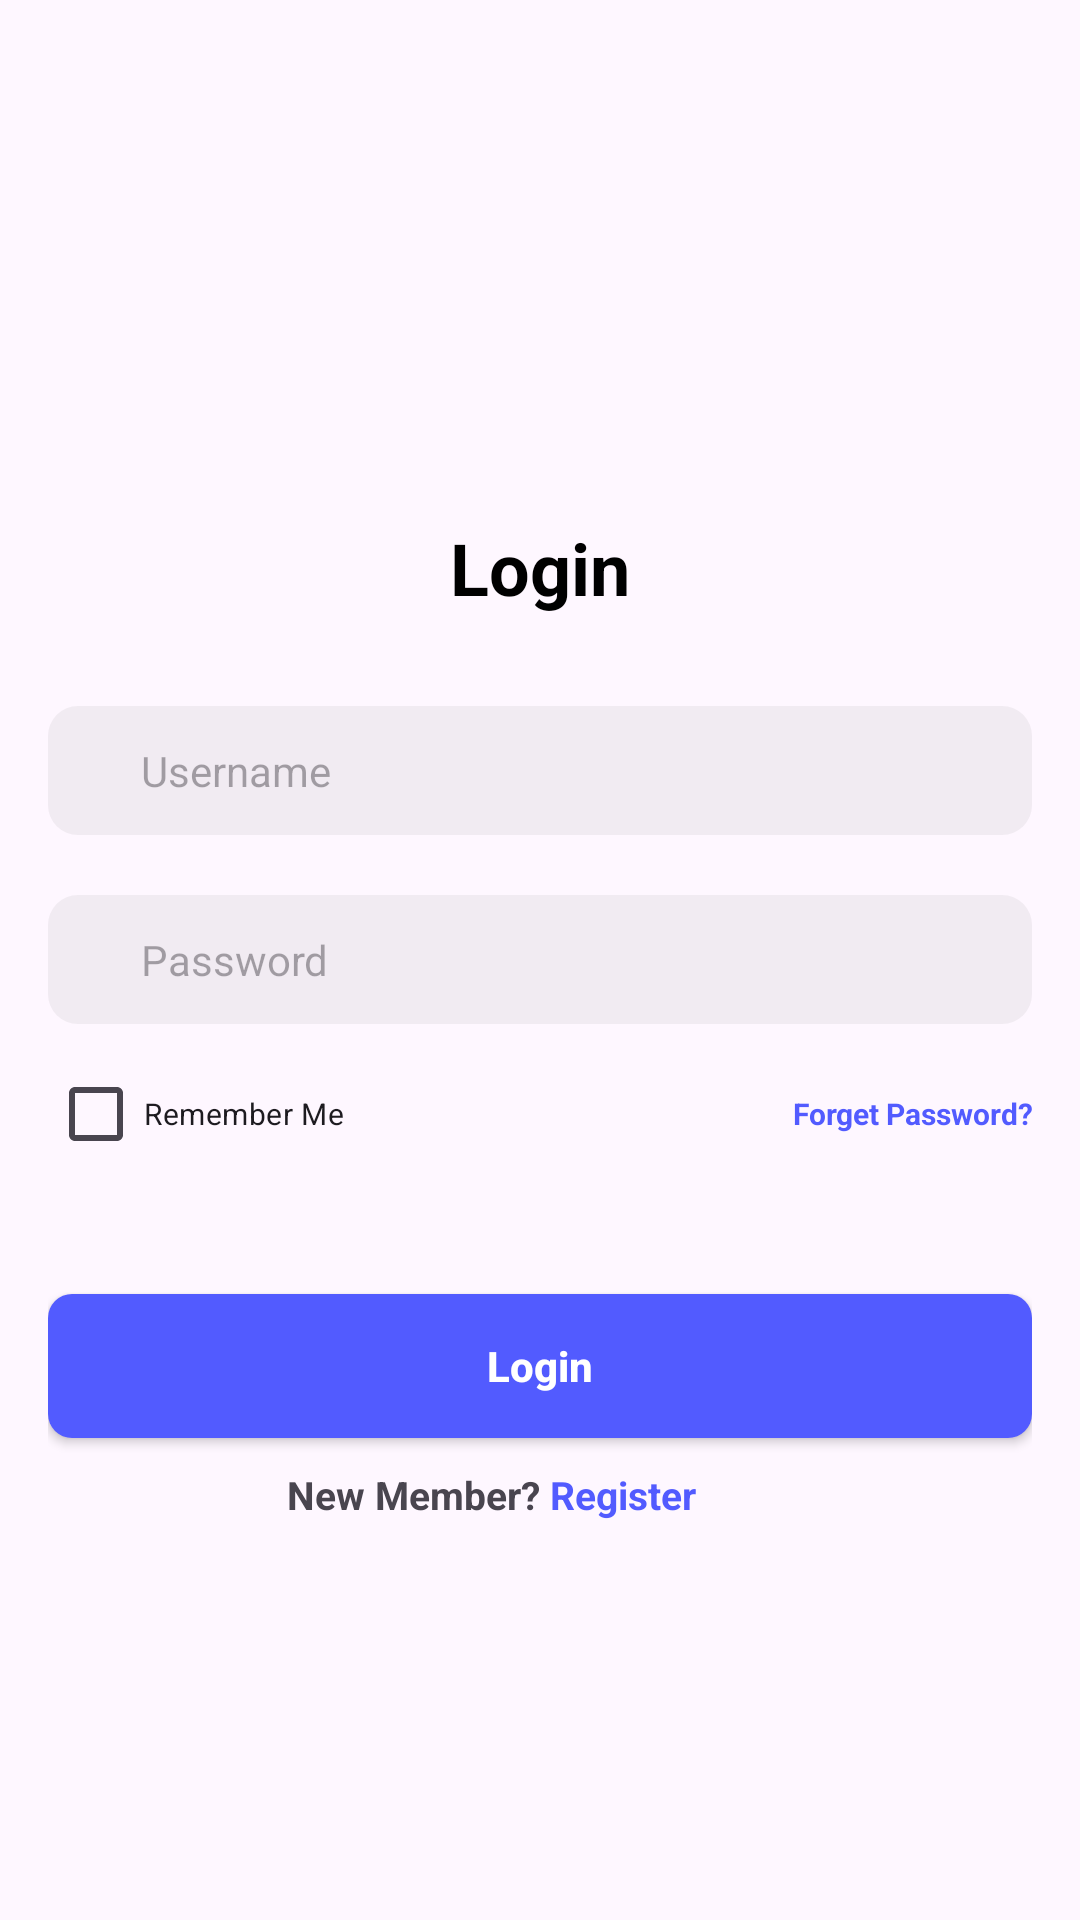

Reconstruct the res/layout file that produces this screen, plus the resources it refers to.
<!-- AndroidManifest.xml: application theme Theme.TugasPer8 -->
<!-- res/layout/fragment_login.xml -->
<?xml version="1.0" encoding="utf-8"?>
<LinearLayout xmlns:tools="http://schemas.android.com/tools"
    xmlns:android="http://schemas.android.com/apk/res/android"
    android:layout_width="match_parent"
    android:layout_height="match_parent"
    android:padding="16dp"
    android:gravity="center"
    android:orientation="vertical"
    tools:context=".LoginFragment">


    <TextView
        android:id="@+id/txt_title_login"
        android:layout_width="match_parent"
        android:layout_height="wrap_content"
        android:text="Login"
        style="@style/CustomTextViewTitle"

        />

    <EditText
        android:id="@+id/txt_login_uname"
        android:layout_width="match_parent"
        android:layout_height="wrap_content"
        android:hint="Username"
        style="@style/CustomEditText12Normal"
        />

    <EditText
        android:id="@+id/txt_login_pass"
        android:layout_width="match_parent"
        android:layout_height="wrap_content"
        android:hint="Password"
        style="@style/CustomEditText12Normal"
        />

    <LinearLayout
        android:layout_width="match_parent"
        android:layout_height="wrap_content"
        android:orientation="horizontal"
        android:layout_marginTop="10dp">

        <CheckBox
            android:id="@+id/btn_check"
            android:layout_width="wrap_content"
            android:layout_height="20dp"
            android:layout_weight="1"
            android:text="Remember Me"
            android:textSize="10sp" />

        <TextView
            android:id="@+id/txt_forget"
            android:layout_width="wrap_content"
            android:layout_height="wrap_content"
            android:layout_weight="1"
            android:text="Forget Password?"
            android:textAlignment="textEnd"
            android:textColor="@color/blue_soft"
            android:textStyle="bold"
            android:textSize="10sp" />
    </LinearLayout>

    <androidx.appcompat.widget.AppCompatButton
        android:id="@+id/btn_login"
        android:layout_width="match_parent"
        android:layout_height="wrap_content"
        android:layout_marginTop="50dp"
        android:text="Login"
        style="@style/CustomRoundedButton"
        />

    <LinearLayout
        android:layout_width="match_parent"
        android:layout_height="wrap_content"
        android:orientation="horizontal" >

        <TextView
            android:id="@+id/txt_ask"
            android:layout_width="match_parent"
            android:layout_height="wrap_content"
            android:layout_marginTop="10dp"
            android:text="New Member?"
            android:textSize="13sp"
            android:textStyle="bold"
            android:textAlignment="textEnd"
            android:layout_weight="1"
            />

        <TextView
            android:id="@+id/txt_ask_to_regist"
            android:layout_width="match_parent"
            android:layout_height="wrap_content"
            android:layout_marginTop="10dp"
            android:text=" Register"
            android:textColor="@color/blue_soft"
            android:textSize="13sp"
            android:textStyle="bold"
            android:layout_weight="1"
            />

    </LinearLayout>



</LinearLayout>
<!-- resources referenced by this layout -->
<resources>
  <color name="blue_soft">#525BFF</color>
  <style name="CustomEditText12Normal" parent="Widget.AppCompat.EditText">
          <item name="android:textSize">14sp</item>
          <item name="android:textColor">@color/black</item>
          <item name="android:background">@drawable/form</item>
      </style>
  <style name="CustomRoundedButton" parent="Widget.AppCompat.Button">
          <item name="android:background">@drawable/button</item>
          <item name="android:textColor">@color/white</item>
          <item name="android:padding">10dp</item>
          <item name="android:textSize">14sp</item>
          <item name="android:textStyle">bold</item>
          <item name="android:textAllCaps">false</item>
      </style>
  <style name="CustomTextViewTitle" parent="Widget.AppCompat.TextView">
          <item name="android:textColor">@color/black</item>
          <item name="android:textStyle">bold</item>
          <item name="android:textSize">24sp</item>
          <item name="android:layout_marginTop">40dp</item>
          <item name="android:layout_marginBottom">20dp</item>
          <item name="android:textAlignment">center</item>
      </style>
  <style name="Theme.TugasPer8" parent="Base.Theme.TugasPer8" />
  <color name="black">#FF000000</color>
  <!-- drawable form (drawable) -->
  <?xml version="1.0" encoding="utf-8"?>
  <shape xmlns:android="http://schemas.android.com/apk/res/android"
      android:shape="rectangle"
      android:width="298dp"
      android:height="44dp">
      <corners android:radius="10dp"/>
      <solid android:color="#1A828282"/>
      <padding android:bottom="12dp"  android:left="31dp" android:top="12dp"/>
  </shape>
  <!-- drawable button (drawable) -->
  <?xml version="1.0" encoding="utf-8"?>
  <selector xmlns:android="http://schemas.android.com/apk/res/android">
      
      <item android:state_pressed="true">
          <shape
              android:shape="rectangle">
              <solid android:color="@color/blue_dark"/>
              <corners android:radius="8dp"/>
          </shape>
      </item>
  
      
      <item android:state_pressed="false">
          <shape
              android:shape="rectangle">
              <solid android:color="@color/blue_soft"/>
              <corners android:radius="8dp"/>
          </shape>
      </item>
  </selector>
  <color name="white">#FFFFFFFF</color>
  <style name="Base.Theme.TugasPer8" parent="Theme.Material3.DayNight.NoActionBar">
          
  
      </style>
  <color name="blue_dark">#303F9F</color>
</resources>
